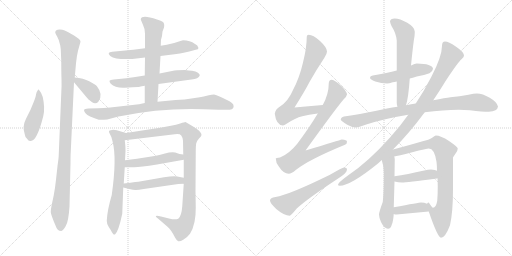
t = 0.00 s
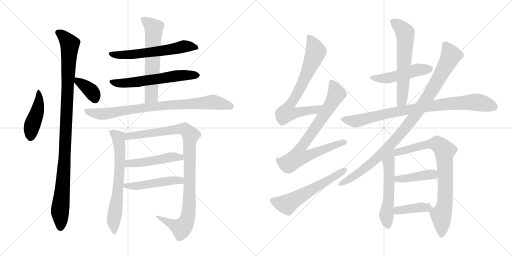
t = 3.46 s
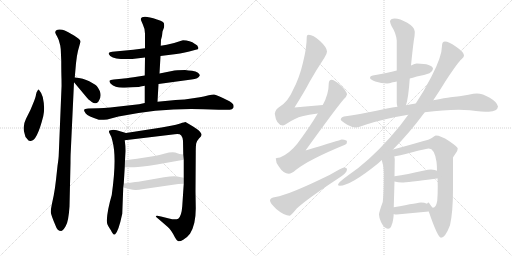
t = 6.92 s
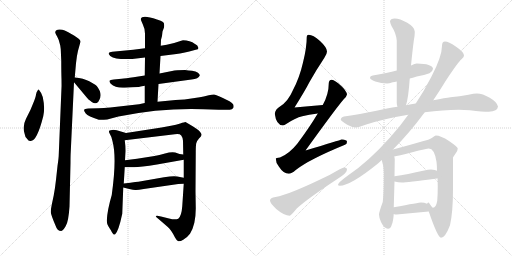
t = 10.37 s
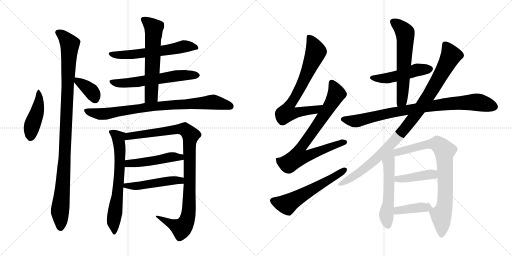
t = 13.83 s
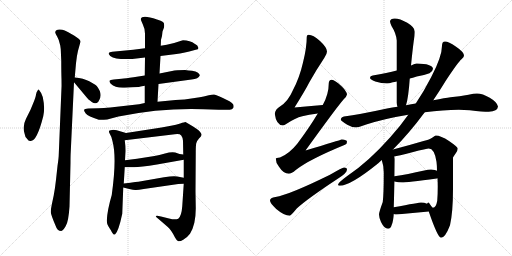
t = 17.29 s

The animated SVG that drew these frames (rendered in a browser with its animation timeline set to each time). Animation: 22 CSS @keyframes rules; one cycle of 17.29 s.

<svg version="1.1" viewBox="0 0 2048 1024" xmlns="http://www.w3.org/2000/svg">
  <g stroke="lightgray" stroke-dasharray="1,1" stroke-width="1" transform="scale(4, 4)">
    <line x1="0" y1="0" x2="256" y2="256"></line>
    <line x1="256" y1="0" x2="0" y2="256"></line>
    <line x1="128" y1="0" x2="128" y2="256"></line>
    <line x1="0" y1="128" x2="256" y2="128"></line>
    <line x1="256" y1="0" x2="512" y2="256"></line>
    <line x1="512" y1="0" x2="256" y2="256"></line>
    <line x1="384" y1="0" x2="384" y2="256"></line>
    <line x1="256" y1="128" x2="512" y2="128"></line>
  </g>
<g transform="scale(1, -1) translate(0, -850)">
   <style type="text/css">
    @keyframes keyframes0 {
      from {
       stroke: black;
       stroke-dashoffset: 449;
       stroke-width: 128;
       }
       59% {
       animation-timing-function: step-end;
       stroke: black;
       stroke-dashoffset: 0;
       stroke-width: 128;
       }
       to {
       stroke: black;
       stroke-width: 1024;
       }
       }
       #make-me-a-hanzi-animation-0 {
         animation: keyframes0 0.615397s both;
         animation-delay: 0.000000s;
         animation-timing-function: linear;
       }
    @keyframes keyframes1 {
      from {
       stroke: black;
       stroke-dashoffset: 1059;
       stroke-width: 128;
       }
       78% {
       animation-timing-function: step-end;
       stroke: black;
       stroke-dashoffset: 0;
       stroke-width: 128;
       }
       to {
       stroke: black;
       stroke-width: 1024;
       }
       }
       #make-me-a-hanzi-animation-1 {
         animation: keyframes1 1.111816s both;
         animation-delay: 0.615397s;
         animation-timing-function: linear;
       }
    @keyframes keyframes2 {
      from {
       stroke: black;
       stroke-dashoffset: 369;
       stroke-width: 128;
       }
       55% {
       animation-timing-function: step-end;
       stroke: black;
       stroke-dashoffset: 0;
       stroke-width: 128;
       }
       to {
       stroke: black;
       stroke-width: 1024;
       }
       }
       #make-me-a-hanzi-animation-2 {
         animation: keyframes2 0.550293s both;
         animation-delay: 1.727213s;
         animation-timing-function: linear;
       }
    @keyframes keyframes3 {
      from {
       stroke: black;
       stroke-dashoffset: 600;
       stroke-width: 128;
       }
       66% {
       animation-timing-function: step-end;
       stroke: black;
       stroke-dashoffset: 0;
       stroke-width: 128;
       }
       to {
       stroke: black;
       stroke-width: 1024;
       }
       }
       #make-me-a-hanzi-animation-3 {
         animation: keyframes3 0.738281s both;
         animation-delay: 2.277506s;
         animation-timing-function: linear;
       }
    @keyframes keyframes4 {
      from {
       stroke: black;
       stroke-dashoffset: 604;
       stroke-width: 128;
       }
       66% {
       animation-timing-function: step-end;
       stroke: black;
       stroke-dashoffset: 0;
       stroke-width: 128;
       }
       to {
       stroke: black;
       stroke-width: 1024;
       }
       }
       #make-me-a-hanzi-animation-4 {
         animation: keyframes4 0.741536s both;
         animation-delay: 3.015787s;
         animation-timing-function: linear;
       }
    @keyframes keyframes5 {
      from {
       stroke: black;
       stroke-dashoffset: 612;
       stroke-width: 128;
       }
       67% {
       animation-timing-function: step-end;
       stroke: black;
       stroke-dashoffset: 0;
       stroke-width: 128;
       }
       to {
       stroke: black;
       stroke-width: 1024;
       }
       }
       #make-me-a-hanzi-animation-5 {
         animation: keyframes5 0.748047s both;
         animation-delay: 3.757323s;
         animation-timing-function: linear;
       }
    @keyframes keyframes6 {
      from {
       stroke: black;
       stroke-dashoffset: 840;
       stroke-width: 128;
       }
       73% {
       animation-timing-function: step-end;
       stroke: black;
       stroke-dashoffset: 0;
       stroke-width: 128;
       }
       to {
       stroke: black;
       stroke-width: 1024;
       }
       }
       #make-me-a-hanzi-animation-6 {
         animation: keyframes6 0.933594s both;
         animation-delay: 4.505370s;
         animation-timing-function: linear;
       }
    @keyframes keyframes7 {
      from {
       stroke: black;
       stroke-dashoffset: 670;
       stroke-width: 128;
       }
       69% {
       animation-timing-function: step-end;
       stroke: black;
       stroke-dashoffset: 0;
       stroke-width: 128;
       }
       to {
       stroke: black;
       stroke-width: 1024;
       }
       }
       #make-me-a-hanzi-animation-7 {
         animation: keyframes7 0.795247s both;
         animation-delay: 5.438964s;
         animation-timing-function: linear;
       }
    @keyframes keyframes8 {
      from {
       stroke: black;
       stroke-dashoffset: 1008;
       stroke-width: 128;
       }
       77% {
       animation-timing-function: step-end;
       stroke: black;
       stroke-dashoffset: 0;
       stroke-width: 128;
       }
       to {
       stroke: black;
       stroke-width: 1024;
       }
       }
       #make-me-a-hanzi-animation-8 {
         animation: keyframes8 1.070312s both;
         animation-delay: 6.234211s;
         animation-timing-function: linear;
       }
    @keyframes keyframes9 {
      from {
       stroke: black;
       stroke-dashoffset: 485;
       stroke-width: 128;
       }
       61% {
       animation-timing-function: step-end;
       stroke: black;
       stroke-dashoffset: 0;
       stroke-width: 128;
       }
       to {
       stroke: black;
       stroke-width: 1024;
       }
       }
       #make-me-a-hanzi-animation-9 {
         animation: keyframes9 0.644694s both;
         animation-delay: 7.304523s;
         animation-timing-function: linear;
       }
    @keyframes keyframes10 {
      from {
       stroke: black;
       stroke-dashoffset: 492;
       stroke-width: 128;
       }
       62% {
       animation-timing-function: step-end;
       stroke: black;
       stroke-dashoffset: 0;
       stroke-width: 128;
       }
       to {
       stroke: black;
       stroke-width: 1024;
       }
       }
       #make-me-a-hanzi-animation-10 {
         animation: keyframes10 0.650391s both;
         animation-delay: 7.949217s;
         animation-timing-function: linear;
       }
    @keyframes keyframes11 {
      from {
       stroke: black;
       stroke-dashoffset: 729;
       stroke-width: 128;
       }
       70% {
       animation-timing-function: step-end;
       stroke: black;
       stroke-dashoffset: 0;
       stroke-width: 128;
       }
       to {
       stroke: black;
       stroke-width: 1024;
       }
       }
       #make-me-a-hanzi-animation-11 {
         animation: keyframes11 0.843262s both;
         animation-delay: 8.599608s;
         animation-timing-function: linear;
       }
    @keyframes keyframes12 {
      from {
       stroke: black;
       stroke-dashoffset: 797;
       stroke-width: 128;
       }
       72% {
       animation-timing-function: step-end;
       stroke: black;
       stroke-dashoffset: 0;
       stroke-width: 128;
       }
       to {
       stroke: black;
       stroke-width: 1024;
       }
       }
       #make-me-a-hanzi-animation-12 {
         animation: keyframes12 0.898600s both;
         animation-delay: 9.442870s;
         animation-timing-function: linear;
       }
    @keyframes keyframes13 {
      from {
       stroke: black;
       stroke-dashoffset: 584;
       stroke-width: 128;
       }
       66% {
       animation-timing-function: step-end;
       stroke: black;
       stroke-dashoffset: 0;
       stroke-width: 128;
       }
       to {
       stroke: black;
       stroke-width: 1024;
       }
       }
       #make-me-a-hanzi-animation-13 {
         animation: keyframes13 0.725260s both;
         animation-delay: 10.341470s;
         animation-timing-function: linear;
       }
    @keyframes keyframes14 {
      from {
       stroke: black;
       stroke-dashoffset: 492;
       stroke-width: 128;
       }
       62% {
       animation-timing-function: step-end;
       stroke: black;
       stroke-dashoffset: 0;
       stroke-width: 128;
       }
       to {
       stroke: black;
       stroke-width: 1024;
       }
       }
       #make-me-a-hanzi-animation-14 {
         animation: keyframes14 0.650391s both;
         animation-delay: 11.066730s;
         animation-timing-function: linear;
       }
    @keyframes keyframes15 {
      from {
       stroke: black;
       stroke-dashoffset: 615;
       stroke-width: 128;
       }
       67% {
       animation-timing-function: step-end;
       stroke: black;
       stroke-dashoffset: 0;
       stroke-width: 128;
       }
       to {
       stroke: black;
       stroke-width: 1024;
       }
       }
       #make-me-a-hanzi-animation-15 {
         animation: keyframes15 0.750488s both;
         animation-delay: 11.717121s;
         animation-timing-function: linear;
       }
    @keyframes keyframes16 {
      from {
       stroke: black;
       stroke-dashoffset: 875;
       stroke-width: 128;
       }
       74% {
       animation-timing-function: step-end;
       stroke: black;
       stroke-dashoffset: 0;
       stroke-width: 128;
       }
       to {
       stroke: black;
       stroke-width: 1024;
       }
       }
       #make-me-a-hanzi-animation-16 {
         animation: keyframes16 0.962077s both;
         animation-delay: 12.467609s;
         animation-timing-function: linear;
       }
    @keyframes keyframes17 {
      from {
       stroke: black;
       stroke-dashoffset: 999;
       stroke-width: 128;
       }
       76% {
       animation-timing-function: step-end;
       stroke: black;
       stroke-dashoffset: 0;
       stroke-width: 128;
       }
       to {
       stroke: black;
       stroke-width: 1024;
       }
       }
       #make-me-a-hanzi-animation-17 {
         animation: keyframes17 1.062988s both;
         animation-delay: 13.429686s;
         animation-timing-function: linear;
       }
    @keyframes keyframes18 {
      from {
       stroke: black;
       stroke-dashoffset: 529;
       stroke-width: 128;
       }
       63% {
       animation-timing-function: step-end;
       stroke: black;
       stroke-dashoffset: 0;
       stroke-width: 128;
       }
       to {
       stroke: black;
       stroke-width: 1024;
       }
       }
       #make-me-a-hanzi-animation-18 {
         animation: keyframes18 0.680501s both;
         animation-delay: 14.492674s;
         animation-timing-function: linear;
       }
    @keyframes keyframes19 {
      from {
       stroke: black;
       stroke-dashoffset: 852;
       stroke-width: 128;
       }
       73% {
       animation-timing-function: step-end;
       stroke: black;
       stroke-dashoffset: 0;
       stroke-width: 128;
       }
       to {
       stroke: black;
       stroke-width: 1024;
       }
       }
       #make-me-a-hanzi-animation-19 {
         animation: keyframes19 0.943359s both;
         animation-delay: 15.173175s;
         animation-timing-function: linear;
       }
    @keyframes keyframes20 {
      from {
       stroke: black;
       stroke-dashoffset: 422;
       stroke-width: 128;
       }
       58% {
       animation-timing-function: step-end;
       stroke: black;
       stroke-dashoffset: 0;
       stroke-width: 128;
       }
       to {
       stroke: black;
       stroke-width: 1024;
       }
       }
       #make-me-a-hanzi-animation-20 {
         animation: keyframes20 0.593424s both;
         animation-delay: 16.116534s;
         animation-timing-function: linear;
       }
    @keyframes keyframes21 {
      from {
       stroke: black;
       stroke-dashoffset: 404;
       stroke-width: 128;
       }
       57% {
       animation-timing-function: step-end;
       stroke: black;
       stroke-dashoffset: 0;
       stroke-width: 128;
       }
       to {
       stroke: black;
       stroke-width: 1024;
       }
       }
       #make-me-a-hanzi-animation-21 {
         animation: keyframes21 0.578776s both;
         animation-delay: 16.709958s;
         animation-timing-function: linear;
       }
</style>
<path d="M 155.0 492.5 Q 152.0 492.5 150.0 487.5 Q 146.0 482.5 144.0 472.5 Q 143.0 462.5 134.0 440.5 L 122.0 411.5 L 104.0 375.5 Q 88.0 343.5 99.0 313.5 Q 100.0 301.5 109.0 294.5 Q 114.0 284.5 123.0 286.5 Q 148.0 286.5 173.0 385.5 Q 181.0 417.5 171.0 462.5 Q 164.0 482.5 155.0 492.5 Z" fill="lightgray"></path> 
<path d="M 243.0 653.5 L 245.0 607.5 Q 245.0 561.5 246.0 534.5 Q 247.0 506.5 245.0 476.5 L 235.0 232.5 Q 235.0 220.5 230.0 186.5 L 224.0 131.5 Q 220.0 95.5 215.0 69.5 L 208.0 36.5 Q 203.0 13.5 203.0 2.5 Q 204.0 -9.5 222.0 -51.5 Q 229.0 -73.5 245.0 -73.5 Q 253.0 -71.5 263.0 -53.5 Q 274.0 -36.5 278.0 24.5 L 282.0 198.5 Q 282.0 228.5 283.0 243.5 L 296.0 521.5 L 299.0 540.5 L 304.0 597.5 Q 307.0 627.5 312.0 647.5 L 322.0 683.5 Q 323.0 692.5 296.0 708.5 Q 269.0 724.5 259.0 728.5 Q 250.0 732.5 239.0 732.5 Q 229.0 732.5 224.0 728.5 Q 220.0 723.5 221.0 719.5 Q 223.0 714.5 229.0 703.5 Q 236.0 692.5 241.0 668.5 L 243.0 653.5 Z" fill="lightgray"></path> 
<path d="M 296.0 521.5 L 347.0 460.5 Q 351.0 454.5 367.0 442.5 Q 383.0 430.5 394.0 444.5 Q 414.0 472.5 387.0 506.5 Q 380.0 513.5 357.0 525.5 Q 334.0 537.5 299.0 540.5 C 278.0 542.5 278.0 542.5 296.0 521.5 Z" fill="lightgray"></path> 
<path d="M 642.0 626.5 L 674.0 630.5 Q 724.0 635.5 757.0 644.5 L 783.0 651.5 Q 794.0 652.5 794.0 658.5 L 789.0 668.5 Q 788.0 670.5 780.0 674.5 Q 760.0 689.5 732.0 689.5 L 725.0 687.5 Q 691.0 675.5 667.0 671.5 L 643.0 667.5 L 580.0 657.5 L 533.0 651.5 L 449.0 643.5 Q 437.0 641.5 435.0 638.5 Q 433.0 634.5 441.0 626.5 Q 463.0 610.5 529.0 614.5 L 580.0 620.5 L 642.0 626.5 Z" fill="lightgray"></path> 
<path d="M 634.0 514.5 L 766.0 532.5 Q 794.0 535.5 799.0 548.5 Q 800.0 552.5 792.0 559.5 Q 784.0 566.5 768.0 567.5 Q 754.0 568.5 740.0 570.5 Q 704.0 570.5 688.0 566.5 L 638.0 556.5 L 579.0 548.5 L 534.0 541.5 Q 502.0 536.5 486.0 535.5 L 455.0 532.5 Q 440.0 530.5 438.0 527.5 Q 437.0 523.5 443.0 515.5 Q 461.0 497.5 499.0 499.5 L 530.0 501.5 Q 561.0 502.5 562.0 504.5 L 579.0 507.5 L 634.0 514.5 Z" fill="lightgray"></path> 
<path d="M 630.0 443.5 L 634.0 514.5 L 638.0 556.5 L 642.0 626.5 L 643.0 667.5 L 644.0 691.5 L 648.0 706.5 L 650.0 724.5 L 656.0 740.5 Q 659.0 756.5 652.0 762.5 Q 645.0 767.5 628.0 772.5 Q 568.0 792.5 563.0 774.5 Q 563.0 770.5 571.0 753.5 Q 580.0 735.5 580.0 715.5 L 580.0 657.5 L 580.0 620.5 L 579.0 548.5 L 579.0 507.5 L 579.0 438.5 C 579.0 408.5 628.0 413.5 630.0 443.5 Z" fill="lightgray"></path> 
<path d="M 814.0 413.5 L 875.0 411.5 L 919.0 411.5 Q 929.0 411.5 933.0 418.5 Q 936.0 425.5 933.0 432.5 Q 930.0 437.5 918.0 445.5 Q 865.0 472.5 856.0 472.5 Q 848.0 472.5 835.0 469.5 Q 823.0 465.5 779.0 458.5 Q 736.0 450.5 702.0 450.5 L 630.0 443.5 L 579.0 438.5 L 556.0 433.5 L 441.0 420.5 Q 414.0 417.5 394.0 417.5 L 353.0 416.5 Q 338.0 415.5 337.0 411.5 Q 334.0 407.5 343.0 396.5 Q 352.0 385.5 395.0 371.5 Q 404.0 369.5 429.0 372.5 L 474.0 384.5 Q 648.0 419.5 814.0 413.5 Z" fill="lightgray"></path> 
<path d="M 447.0 70.5 Q 429.0 9.5 427.0 -32.5 Q 427.0 -43.5 434.0 -55.5 Q 441.0 -67.5 443.0 -69.5 Q 454.0 -92.5 460.0 -87.5 Q 474.0 -75.5 489.0 -4.5 L 493.0 100.5 L 495.0 116.5 L 499.0 181.5 L 500.0 209.5 L 502.0 246.5 Q 502.0 268.5 499.0 289.5 C 495.0 319.5 513.0 315.5 504.0 318.5 L 467.0 329.5 Q 451.0 332.5 443.0 329.5 Q 431.0 329.5 439.0 315.5 Q 448.0 301.5 450.0 285.5 Q 468.0 219.5 447.0 70.5 Z" fill="lightgray"></path> 
<path d="M 735.0 115.5 L 729.0 25.5 Q 726.0 -14.5 713.0 -24.5 Q 701.0 -30.5 676.0 -23.5 L 644.0 -15.5 Q 628.0 -11.5 624.0 -13.5 Q 621.0 -16.5 633.0 -24.5 L 670.0 -56.5 Q 677.0 -61.5 685.0 -73.5 Q 694.0 -86.5 700.0 -99.5 Q 707.0 -112.5 713.0 -114.5 Q 720.0 -116.5 733.0 -108.5 Q 747.0 -101.5 760.0 -84.5 Q 784.0 -46.5 783.0 20.5 L 782.0 84.5 L 783.0 242.5 Q 783.0 268.5 785.0 277.5 Q 787.0 286.5 796.0 296.5 Q 806.0 305.5 806.0 310.5 Q 807.0 314.5 800.0 323.5 Q 793.0 331.5 774.0 343.5 L 742.0 362.5 Q 738.0 362.5 721.0 356.5 Q 705.0 350.5 684.0 347.5 L 646.0 340.5 L 504.0 318.5 C 474.0 313.5 469.0 285.5 499.0 289.5 L 699.0 313.5 Q 719.0 316.5 725.0 308.5 Q 731.0 300.5 732.0 287.5 L 733.0 232.5 L 735.0 211.5 L 735.0 139.5 L 735.0 115.5 Z" fill="lightgray"></path> 
<path d="M 499.0 181.5 L 533.0 181.5 Q 555.0 180.5 628.0 192.5 L 735.0 211.5 C 765.0 216.5 763.0 228.5 733.0 232.5 L 718.0 234.5 L 701.0 240.5 Q 684.0 243.5 660.0 236.5 Q 636.0 229.5 618.0 226.5 L 548.0 215.5 L 500.0 209.5 C 470.0 205.5 469.0 181.5 499.0 181.5 Z" fill="lightgray"></path> 
<path d="M 493.0 100.5 L 517.0 94.5 Q 534.0 90.5 541.0 90.5 Q 549.0 89.5 575.0 94.5 L 713.0 114.5 Q 720.0 115.5 735.0 115.5 C 765.0 115.5 764.0 133.5 735.0 139.5 L 709.0 144.5 Q 694.0 147.5 656.0 141.5 L 559.0 124.5 Q 555.0 124.5 495.0 116.5 C 465.0 112.5 464.0 107.5 493.0 100.5 Z" fill="lightgray"></path> 
<path d="M 1291.0 430.5 Q 1233.0 426.5 1178.0 420.5 Q 1219.0 485.5 1238.0 522.5 Q 1263.0 567.5 1297.0 618.5 Q 1308.0 634.5 1308.0 644.5 Q 1308.0 660.5 1280.0 686.5 Q 1252.0 711.5 1235.0 711.5 Q 1227.0 711.5 1227.0 703.5 Q 1227.0 659.5 1212.0 600.5 Q 1198.0 539.5 1172.0 490.5 Q 1153.0 445.5 1120.0 424.5 Q 1102.0 414.5 1099.0 395.5 Q 1105.0 349.5 1132.0 348.5 Q 1136.0 348.5 1148.0 356.5 Q 1181.0 378.5 1209.0 385.5 Q 1234.0 391.5 1271.0 396.5 C 1301.0 400.5 1321.0 432.5 1291.0 430.5 Z" fill="lightgray"></path> 
<path d="M 1327.0 531.5 Q 1315.0 530.5 1315.0 516.5 Q 1315.0 473.5 1291.0 430.5 L 1271.0 396.5 Q 1237.0 339.5 1189.0 275.5 Q 1157.0 235.5 1120.0 220.5 Q 1104.0 219.5 1103.0 216.5 Q 1103.0 198.5 1116.0 183.5 Q 1134.0 155.5 1155.0 155.5 Q 1166.0 155.5 1183.0 170.5 Q 1236.0 212.5 1380.0 271.5 Q 1388.0 274.5 1388.0 283.5 Q 1388.0 291.5 1367.0 292.5 Q 1360.0 290.5 1222.0 248.5 Q 1344.0 417.5 1374.0 452.5 Q 1386.0 462.5 1388.0 472.5 Q 1386.0 487.5 1364.0 507.5 Q 1340.0 530.5 1327.0 531.5 Z" fill="lightgray"></path> 
<path d="M 1376.0 180.5 Q 1370.0 180.5 1320.0 151.5 Q 1155.0 70.5 1102.0 62.5 Q 1080.0 59.5 1080.0 48.5 Q 1080.0 38.5 1105.0 14.5 Q 1137.0 -12.5 1159.0 -12.5 Q 1163.0 -12.5 1187.0 16.5 Q 1228.0 54.5 1351.0 135.5 Q 1388.0 158.5 1388.0 172.5 Q 1388.0 180.5 1376.0 180.5 Z" fill="lightgray"></path> 
<path d="M 1667.0 596.5 Q 1660.0 596.5 1644.0 588.5 L 1587.0 568.5 Q 1550.0 558.5 1491.0 548.5 Q 1480.0 546.5 1480.0 539.5 Q 1480.0 532.5 1501.0 524.5 Q 1526.0 516.5 1548.0 516.5 Q 1556.0 516.5 1571.0 521.5 Q 1577.0 522.5 1587.0 524.5 L 1639.0 536.5 Q 1650.0 539.5 1667.0 544.5 Q 1691.0 547.5 1718.0 557.5 Q 1731.0 564.5 1732.0 575.5 Q 1729.0 595.5 1667.0 596.5 Z" fill="lightgray"></path> 
<path d="M 1644.0 588.5 Q 1650.0 649.5 1655.0 686.5 Q 1659.0 707.5 1659.0 719.5 L 1659.0 724.5 Q 1659.0 741.5 1629.0 759.5 Q 1599.0 776.5 1579.0 776.5 Q 1561.0 776.5 1560.0 764.5 Q 1561.0 758.5 1566.0 746.5 Q 1585.0 716.5 1587.0 688.5 L 1587.0 568.5 L 1587.0 524.5 L 1587.0 439.5 Q 1587.0 431.5 1590.0 423.5 C 1597.0 394.5 1616.0 400.5 1624.0 429.5 Q 1634.0 461.5 1639.0 536.5 L 1644.0 588.5 Z" fill="lightgray"></path> 
<path d="M 1590.0 423.5 Q 1570.0 420.5 1548.0 416.5 Q 1438.0 392.5 1376.0 384.5 Q 1363.0 380.5 1363.0 371.5 Q 1364.0 367.5 1389.0 351.5 Q 1408.0 340.5 1424.0 340.5 Q 1433.0 340.5 1465.0 352.5 Q 1540.0 376.5 1633.0 391.5 L 1699.0 401.5 Q 1773.0 411.5 1835.0 411.5 L 1879.0 409.5 Q 1932.0 403.5 1955.0 403.5 Q 1990.0 404.5 1992.0 424.5 Q 1989.0 441.5 1959.0 459.5 Q 1930.0 476.5 1908.0 476.5 Q 1895.0 476.5 1874.0 471.5 Q 1838.0 465.5 1802.0 461.5 Q 1782.0 459.5 1733.0 449.5 L 1663.0 436.5 Q 1646.0 433.5 1624.0 429.5 L 1590.0 423.5 Z" fill="lightgray"></path> 
<path d="M 1572.0 252.5 Q 1636.0 316.5 1699.0 401.5 L 1733.0 449.5 Q 1758.0 486.5 1785.0 530.5 Q 1834.0 604.5 1846.0 613.5 Q 1856.0 623.5 1856.0 627.5 Q 1856.0 642.5 1823.0 664.5 Q 1794.0 684.5 1780.0 684.5 Q 1768.0 684.5 1768.0 667.5 Q 1768.0 624.5 1725.0 542.5 Q 1697.0 487.5 1663.0 436.5 L 1633.0 391.5 Q 1600.0 344.5 1561.0 301.5 Q 1472.0 201.5 1389.0 146.5 Q 1352.0 119.5 1352.0 111.5 Q 1352.0 107.5 1359.0 107.5 Q 1402.0 107.5 1513.0 197.5 Q 1519.0 203.5 1527.0 210.5 L 1572.0 252.5 Z" fill="lightgray"></path> 
<path d="M 1527.0 210.5 Q 1535.0 187.5 1535.0 160.5 Q 1535.0 73.5 1531.0 42.5 Q 1516.0 1.5 1516.0 -7.5 Q 1516.0 -18.5 1524.0 -37.5 Q 1537.0 -64.5 1552.0 -64.5 Q 1563.0 -64.5 1567.0 -48.5 Q 1573.0 -35.5 1575.0 -5.5 L 1575.0 21.5 L 1578.0 124.5 L 1578.0 145.5 L 1579.0 212.5 Q 1579.0 218.5 1577.0 224.5 C 1571.0 253.5 1518.0 239.5 1527.0 210.5 Z" fill="lightgray"></path> 
<path d="M 1715.0 4.5 Q 1751.0 -100.5 1764.0 -100.5 Q 1781.0 -100.5 1800.0 -50.5 Q 1812.0 1.5 1812.0 96.5 L 1812.0 220.5 Q 1814.0 224.5 1823.0 237.5 Q 1831.0 248.5 1831.0 256.5 Q 1831.0 262.5 1796.0 286.5 Q 1763.0 308.5 1743.0 308.5 Q 1741.0 308.5 1730.0 300.5 Q 1719.0 292.5 1694.0 286.5 Q 1633.0 268.5 1572.0 252.5 C 1489.0 230.5 1506.0 209.5 1577.0 224.5 Q 1590.0 226.5 1649.0 241.5 Q 1708.0 256.5 1715.0 256.5 Q 1738.0 256.5 1746.0 203.5 Q 1748.0 186.5 1748.0 167.5 L 1750.0 137.5 Q 1751.0 122.5 1751.0 104.5 Q 1751.0 72.5 1749.0 47.5 Q 1744.0 19.5 1732.0 19.5 C 1715.0 3.5 1715.0 5.5 1715.0 4.5 Z" fill="lightgray"></path> 
<path d="M 1578.0 124.5 Q 1593.0 120.5 1608.0 120.5 Q 1626.0 120.5 1747.0 136.5 Q 1749.0 136.5 1750.0 137.5 C 1779.0 144.5 1776.0 155.5 1748.0 167.5 Q 1742.0 171.5 1724.0 172.5 Q 1712.0 172.5 1697.0 168.5 Q 1628.0 152.5 1578.0 145.5 C 1548.0 141.5 1549.0 131.5 1578.0 124.5 Z" fill="lightgray"></path> 
<path d="M 1575.0 -5.5 Q 1579.0 -7.5 1587.0 -7.5 Q 1650.0 -1.5 1715.0 4.5 C 1745.0 7.5 1747.0 7.5 1732.0 19.5 Q 1729.0 19.5 1715.0 40.5 Q 1711.0 40.5 1708.0 35.5 Q 1698.0 40.5 1684.0 40.5 Q 1678.0 40.5 1575.0 21.5 C 1545.0 16.5 1546.0 2.5 1575.0 -5.5 Z" fill="lightgray"></path> 
      <clipPath id="make-me-a-hanzi-clip-0">
      <path d="M 155.0 492.5 Q 152.0 492.5 150.0 487.5 Q 146.0 482.5 144.0 472.5 Q 143.0 462.5 134.0 440.5 L 122.0 411.5 L 104.0 375.5 Q 88.0 343.5 99.0 313.5 Q 100.0 301.5 109.0 294.5 Q 114.0 284.5 123.0 286.5 Q 148.0 286.5 173.0 385.5 Q 181.0 417.5 171.0 462.5 Q 164.0 482.5 155.0 492.5 Z" fill="lightgray"></path>
      </clipPath>
      <path clip-path="url(#make-me-a-hanzi-clip-0)" d="M 156.0 486.5 L 155.0 434.5 L 127.0 345.5 L 120.0 298.5 " fill="none" id="make-me-a-hanzi-animation-0" stroke-dasharray="321 642" stroke-linecap="round"></path>

      <clipPath id="make-me-a-hanzi-clip-1">
      <path d="M 243.0 653.5 L 245.0 607.5 Q 245.0 561.5 246.0 534.5 Q 247.0 506.5 245.0 476.5 L 235.0 232.5 Q 235.0 220.5 230.0 186.5 L 224.0 131.5 Q 220.0 95.5 215.0 69.5 L 208.0 36.5 Q 203.0 13.5 203.0 2.5 Q 204.0 -9.5 222.0 -51.5 Q 229.0 -73.5 245.0 -73.5 Q 253.0 -71.5 263.0 -53.5 Q 274.0 -36.5 278.0 24.5 L 282.0 198.5 Q 282.0 228.5 283.0 243.5 L 296.0 521.5 L 299.0 540.5 L 304.0 597.5 Q 307.0 627.5 312.0 647.5 L 322.0 683.5 Q 323.0 692.5 296.0 708.5 Q 269.0 724.5 259.0 728.5 Q 250.0 732.5 239.0 732.5 Q 229.0 732.5 224.0 728.5 Q 220.0 723.5 221.0 719.5 Q 223.0 714.5 229.0 703.5 Q 236.0 692.5 241.0 668.5 L 243.0 653.5 Z" fill="lightgray"></path>
      </clipPath>
      <path clip-path="url(#make-me-a-hanzi-clip-1)" d="M 232.0 720.5 L 254.0 705.5 L 279.0 673.5 L 258.0 207.5 L 240.0 11.5 L 242.0 -60.5 " fill="none" id="make-me-a-hanzi-animation-1" stroke-dasharray="931 1862" stroke-linecap="round"></path>

      <clipPath id="make-me-a-hanzi-clip-2">
      <path d="M 296.0 521.5 L 347.0 460.5 Q 351.0 454.5 367.0 442.5 Q 383.0 430.5 394.0 444.5 Q 414.0 472.5 387.0 506.5 Q 380.0 513.5 357.0 525.5 Q 334.0 537.5 299.0 540.5 C 278.0 542.5 278.0 542.5 296.0 521.5 Z" fill="lightgray"></path>
      </clipPath>
      <path clip-path="url(#make-me-a-hanzi-clip-2)" d="M 307.0 534.5 L 311.0 523.5 L 332.0 513.5 L 368.0 482.5 L 380.0 454.5 " fill="none" id="make-me-a-hanzi-animation-2" stroke-dasharray="241 482" stroke-linecap="round"></path>

      <clipPath id="make-me-a-hanzi-clip-3">
      <path d="M 642.0 626.5 L 674.0 630.5 Q 724.0 635.5 757.0 644.5 L 783.0 651.5 Q 794.0 652.5 794.0 658.5 L 789.0 668.5 Q 788.0 670.5 780.0 674.5 Q 760.0 689.5 732.0 689.5 L 725.0 687.5 Q 691.0 675.5 667.0 671.5 L 643.0 667.5 L 580.0 657.5 L 533.0 651.5 L 449.0 643.5 Q 437.0 641.5 435.0 638.5 Q 433.0 634.5 441.0 626.5 Q 463.0 610.5 529.0 614.5 L 580.0 620.5 L 642.0 626.5 Z" fill="lightgray"></path>
      </clipPath>
      <path clip-path="url(#make-me-a-hanzi-clip-3)" d="M 444.0 635.5 L 518.0 630.5 L 734.0 664.5 L 785.0 660.5 " fill="none" id="make-me-a-hanzi-animation-3" stroke-dasharray="472 944" stroke-linecap="round"></path>

      <clipPath id="make-me-a-hanzi-clip-4">
      <path d="M 634.0 514.5 L 766.0 532.5 Q 794.0 535.5 799.0 548.5 Q 800.0 552.5 792.0 559.5 Q 784.0 566.5 768.0 567.5 Q 754.0 568.5 740.0 570.5 Q 704.0 570.5 688.0 566.5 L 638.0 556.5 L 579.0 548.5 L 534.0 541.5 Q 502.0 536.5 486.0 535.5 L 455.0 532.5 Q 440.0 530.5 438.0 527.5 Q 437.0 523.5 443.0 515.5 Q 461.0 497.5 499.0 499.5 L 530.0 501.5 Q 561.0 502.5 562.0 504.5 L 579.0 507.5 L 634.0 514.5 Z" fill="lightgray"></path>
      </clipPath>
      <path clip-path="url(#make-me-a-hanzi-clip-4)" d="M 444.0 522.5 L 490.0 516.5 L 705.0 547.5 L 789.0 550.5 " fill="none" id="make-me-a-hanzi-animation-4" stroke-dasharray="476 952" stroke-linecap="round"></path>

      <clipPath id="make-me-a-hanzi-clip-5">
      <path d="M 630.0 443.5 L 634.0 514.5 L 638.0 556.5 L 642.0 626.5 L 643.0 667.5 L 644.0 691.5 L 648.0 706.5 L 650.0 724.5 L 656.0 740.5 Q 659.0 756.5 652.0 762.5 Q 645.0 767.5 628.0 772.5 Q 568.0 792.5 563.0 774.5 Q 563.0 770.5 571.0 753.5 Q 580.0 735.5 580.0 715.5 L 580.0 657.5 L 580.0 620.5 L 579.0 548.5 L 579.0 507.5 L 579.0 438.5 C 579.0 408.5 628.0 413.5 630.0 443.5 Z" fill="lightgray"></path>
      </clipPath>
      <path clip-path="url(#make-me-a-hanzi-clip-5)" d="M 571.0 772.5 L 615.0 737.5 L 605.0 467.5 L 585.0 445.5 " fill="none" id="make-me-a-hanzi-animation-5" stroke-dasharray="484 968" stroke-linecap="round"></path>

      <clipPath id="make-me-a-hanzi-clip-6">
      <path d="M 814.0 413.5 L 875.0 411.5 L 919.0 411.5 Q 929.0 411.5 933.0 418.5 Q 936.0 425.5 933.0 432.5 Q 930.0 437.5 918.0 445.5 Q 865.0 472.5 856.0 472.5 Q 848.0 472.5 835.0 469.5 Q 823.0 465.5 779.0 458.5 Q 736.0 450.5 702.0 450.5 L 630.0 443.5 L 579.0 438.5 L 556.0 433.5 L 441.0 420.5 Q 414.0 417.5 394.0 417.5 L 353.0 416.5 Q 338.0 415.5 337.0 411.5 Q 334.0 407.5 343.0 396.5 Q 352.0 385.5 395.0 371.5 Q 404.0 369.5 429.0 372.5 L 474.0 384.5 Q 648.0 419.5 814.0 413.5 Z" fill="lightgray"></path>
      </clipPath>
      <path clip-path="url(#make-me-a-hanzi-clip-6)" d="M 343.0 408.5 L 408.0 394.5 L 600.0 423.5 L 846.0 442.5 L 921.0 425.5 " fill="none" id="make-me-a-hanzi-animation-6" stroke-dasharray="712 1424" stroke-linecap="round"></path>

      <clipPath id="make-me-a-hanzi-clip-7">
      <path d="M 447.0 70.5 Q 429.0 9.5 427.0 -32.5 Q 427.0 -43.5 434.0 -55.5 Q 441.0 -67.5 443.0 -69.5 Q 454.0 -92.5 460.0 -87.5 Q 474.0 -75.5 489.0 -4.5 L 493.0 100.5 L 495.0 116.5 L 499.0 181.5 L 500.0 209.5 L 502.0 246.5 Q 502.0 268.5 499.0 289.5 C 495.0 319.5 513.0 315.5 504.0 318.5 L 467.0 329.5 Q 451.0 332.5 443.0 329.5 Q 431.0 329.5 439.0 315.5 Q 448.0 301.5 450.0 285.5 Q 468.0 219.5 447.0 70.5 Z" fill="lightgray"></path>
      </clipPath>
      <path clip-path="url(#make-me-a-hanzi-clip-7)" d="M 450.0 320.5 L 474.0 299.5 L 480.0 241.5 L 475.0 124.5 L 454.0 -34.5 L 458.0 -80.5 " fill="none" id="make-me-a-hanzi-animation-7" stroke-dasharray="542 1084" stroke-linecap="round"></path>

      <clipPath id="make-me-a-hanzi-clip-8">
      <path d="M 735.0 115.5 L 729.0 25.5 Q 726.0 -14.5 713.0 -24.5 Q 701.0 -30.5 676.0 -23.5 L 644.0 -15.5 Q 628.0 -11.5 624.0 -13.5 Q 621.0 -16.5 633.0 -24.5 L 670.0 -56.5 Q 677.0 -61.5 685.0 -73.5 Q 694.0 -86.5 700.0 -99.5 Q 707.0 -112.5 713.0 -114.5 Q 720.0 -116.5 733.0 -108.5 Q 747.0 -101.5 760.0 -84.5 Q 784.0 -46.5 783.0 20.5 L 782.0 84.5 L 783.0 242.5 Q 783.0 268.5 785.0 277.5 Q 787.0 286.5 796.0 296.5 Q 806.0 305.5 806.0 310.5 Q 807.0 314.5 800.0 323.5 Q 793.0 331.5 774.0 343.5 L 742.0 362.5 Q 738.0 362.5 721.0 356.5 Q 705.0 350.5 684.0 347.5 L 646.0 340.5 L 504.0 318.5 C 474.0 313.5 469.0 285.5 499.0 289.5 L 699.0 313.5 Q 719.0 316.5 725.0 308.5 Q 731.0 300.5 732.0 287.5 L 733.0 232.5 L 735.0 211.5 L 735.0 139.5 L 735.0 115.5 Z" fill="lightgray"></path>
      </clipPath>
      <path clip-path="url(#make-me-a-hanzi-clip-8)" d="M 506.0 295.5 L 516.0 306.5 L 722.0 334.5 L 744.0 329.5 L 763.0 309.5 L 758.0 281.5 L 757.0 39.5 L 747.0 -32.5 L 726.0 -62.5 L 637.0 -17.5 " fill="none" id="make-me-a-hanzi-animation-8" stroke-dasharray="880 1760" stroke-linecap="round"></path>

      <clipPath id="make-me-a-hanzi-clip-9">
      <path d="M 499.0 181.5 L 533.0 181.5 Q 555.0 180.5 628.0 192.5 L 735.0 211.5 C 765.0 216.5 763.0 228.5 733.0 232.5 L 718.0 234.5 L 701.0 240.5 Q 684.0 243.5 660.0 236.5 Q 636.0 229.5 618.0 226.5 L 548.0 215.5 L 500.0 209.5 C 470.0 205.5 469.0 181.5 499.0 181.5 Z" fill="lightgray"></path>
      </clipPath>
      <path clip-path="url(#make-me-a-hanzi-clip-9)" d="M 505.0 188.5 L 520.0 197.5 L 614.0 206.5 L 684.0 222.5 L 721.0 221.5 L 726.0 215.5 " fill="none" id="make-me-a-hanzi-animation-9" stroke-dasharray="357 714" stroke-linecap="round"></path>

      <clipPath id="make-me-a-hanzi-clip-10">
      <path d="M 493.0 100.5 L 517.0 94.5 Q 534.0 90.5 541.0 90.5 Q 549.0 89.5 575.0 94.5 L 713.0 114.5 Q 720.0 115.5 735.0 115.5 C 765.0 115.5 764.0 133.5 735.0 139.5 L 709.0 144.5 Q 694.0 147.5 656.0 141.5 L 559.0 124.5 Q 555.0 124.5 495.0 116.5 C 465.0 112.5 464.0 107.5 493.0 100.5 Z" fill="lightgray"></path>
      </clipPath>
      <path clip-path="url(#make-me-a-hanzi-clip-10)" d="M 500.0 103.5 L 507.0 110.5 L 565.0 108.5 L 694.0 129.5 L 722.0 128.5 L 728.0 121.5 " fill="none" id="make-me-a-hanzi-animation-10" stroke-dasharray="364 728" stroke-linecap="round"></path>

      <clipPath id="make-me-a-hanzi-clip-11">
      <path d="M 1291.0 430.5 Q 1233.0 426.5 1178.0 420.5 Q 1219.0 485.5 1238.0 522.5 Q 1263.0 567.5 1297.0 618.5 Q 1308.0 634.5 1308.0 644.5 Q 1308.0 660.5 1280.0 686.5 Q 1252.0 711.5 1235.0 711.5 Q 1227.0 711.5 1227.0 703.5 Q 1227.0 659.5 1212.0 600.5 Q 1198.0 539.5 1172.0 490.5 Q 1153.0 445.5 1120.0 424.5 Q 1102.0 414.5 1099.0 395.5 Q 1105.0 349.5 1132.0 348.5 Q 1136.0 348.5 1148.0 356.5 Q 1181.0 378.5 1209.0 385.5 Q 1234.0 391.5 1271.0 396.5 C 1301.0 400.5 1321.0 432.5 1291.0 430.5 Z" fill="lightgray"></path>
      </clipPath>
      <path clip-path="url(#make-me-a-hanzi-clip-11)" d="M 1238.0 700.5 L 1264.0 643.5 L 1205.0 507.5 L 1152.0 418.5 L 1151.0 398.5 L 1260.0 410.5 L 1284.0 426.5 " fill="none" id="make-me-a-hanzi-animation-11" stroke-dasharray="601 1202" stroke-linecap="round"></path>

      <clipPath id="make-me-a-hanzi-clip-12">
      <path d="M 1327.0 531.5 Q 1315.0 530.5 1315.0 516.5 Q 1315.0 473.5 1291.0 430.5 L 1271.0 396.5 Q 1237.0 339.5 1189.0 275.5 Q 1157.0 235.5 1120.0 220.5 Q 1104.0 219.5 1103.0 216.5 Q 1103.0 198.5 1116.0 183.5 Q 1134.0 155.5 1155.0 155.5 Q 1166.0 155.5 1183.0 170.5 Q 1236.0 212.5 1380.0 271.5 Q 1388.0 274.5 1388.0 283.5 Q 1388.0 291.5 1367.0 292.5 Q 1360.0 290.5 1222.0 248.5 Q 1344.0 417.5 1374.0 452.5 Q 1386.0 462.5 1388.0 472.5 Q 1386.0 487.5 1364.0 507.5 Q 1340.0 530.5 1327.0 531.5 Z" fill="lightgray"></path>
      </clipPath>
      <path clip-path="url(#make-me-a-hanzi-clip-12)" d="M 1327.0 518.5 L 1346.0 477.5 L 1342.0 465.5 L 1242.0 309.5 L 1200.0 255.5 L 1193.0 223.5 L 1228.0 225.5 L 1265.0 243.5 L 1379.0 281.5 " fill="none" id="make-me-a-hanzi-animation-12" stroke-dasharray="669 1338" stroke-linecap="round"></path>

      <clipPath id="make-me-a-hanzi-clip-13">
      <path d="M 1376.0 180.5 Q 1370.0 180.5 1320.0 151.5 Q 1155.0 70.5 1102.0 62.5 Q 1080.0 59.5 1080.0 48.5 Q 1080.0 38.5 1105.0 14.5 Q 1137.0 -12.5 1159.0 -12.5 Q 1163.0 -12.5 1187.0 16.5 Q 1228.0 54.5 1351.0 135.5 Q 1388.0 158.5 1388.0 172.5 Q 1388.0 180.5 1376.0 180.5 Z" fill="lightgray"></path>
      </clipPath>
      <path clip-path="url(#make-me-a-hanzi-clip-13)" d="M 1091.0 47.5 L 1151.0 33.5 L 1379.0 171.5 " fill="none" id="make-me-a-hanzi-animation-13" stroke-dasharray="456 912" stroke-linecap="round"></path>

      <clipPath id="make-me-a-hanzi-clip-14">
      <path d="M 1667.0 596.5 Q 1660.0 596.5 1644.0 588.5 L 1587.0 568.5 Q 1550.0 558.5 1491.0 548.5 Q 1480.0 546.5 1480.0 539.5 Q 1480.0 532.5 1501.0 524.5 Q 1526.0 516.5 1548.0 516.5 Q 1556.0 516.5 1571.0 521.5 Q 1577.0 522.5 1587.0 524.5 L 1639.0 536.5 Q 1650.0 539.5 1667.0 544.5 Q 1691.0 547.5 1718.0 557.5 Q 1731.0 564.5 1732.0 575.5 Q 1729.0 595.5 1667.0 596.5 Z" fill="lightgray"></path>
      </clipPath>
      <path clip-path="url(#make-me-a-hanzi-clip-14)" d="M 1489.0 540.5 L 1542.0 536.5 L 1661.0 569.5 L 1720.0 574.5 " fill="none" id="make-me-a-hanzi-animation-14" stroke-dasharray="364 728" stroke-linecap="round"></path>

      <clipPath id="make-me-a-hanzi-clip-15">
      <path d="M 1644.0 588.5 Q 1650.0 649.5 1655.0 686.5 Q 1659.0 707.5 1659.0 719.5 L 1659.0 724.5 Q 1659.0 741.5 1629.0 759.5 Q 1599.0 776.5 1579.0 776.5 Q 1561.0 776.5 1560.0 764.5 Q 1561.0 758.5 1566.0 746.5 Q 1585.0 716.5 1587.0 688.5 L 1587.0 568.5 L 1587.0 524.5 L 1587.0 439.5 Q 1587.0 431.5 1590.0 423.5 C 1597.0 394.5 1616.0 400.5 1624.0 429.5 Q 1634.0 461.5 1639.0 536.5 L 1644.0 588.5 Z" fill="lightgray"></path>
      </clipPath>
      <path clip-path="url(#make-me-a-hanzi-clip-15)" d="M 1572.0 763.5 L 1598.0 745.5 L 1621.0 716.5 L 1609.0 460.5 L 1595.0 429.5 " fill="none" id="make-me-a-hanzi-animation-15" stroke-dasharray="487 974" stroke-linecap="round"></path>

      <clipPath id="make-me-a-hanzi-clip-16">
      <path d="M 1590.0 423.5 Q 1570.0 420.5 1548.0 416.5 Q 1438.0 392.5 1376.0 384.5 Q 1363.0 380.5 1363.0 371.5 Q 1364.0 367.5 1389.0 351.5 Q 1408.0 340.5 1424.0 340.5 Q 1433.0 340.5 1465.0 352.5 Q 1540.0 376.5 1633.0 391.5 L 1699.0 401.5 Q 1773.0 411.5 1835.0 411.5 L 1879.0 409.5 Q 1932.0 403.5 1955.0 403.5 Q 1990.0 404.5 1992.0 424.5 Q 1989.0 441.5 1959.0 459.5 Q 1930.0 476.5 1908.0 476.5 Q 1895.0 476.5 1874.0 471.5 Q 1838.0 465.5 1802.0 461.5 Q 1782.0 459.5 1733.0 449.5 L 1663.0 436.5 Q 1646.0 433.5 1624.0 429.5 L 1590.0 423.5 Z" fill="lightgray"></path>
      </clipPath>
      <path clip-path="url(#make-me-a-hanzi-clip-16)" d="M 1369.0 373.5 L 1421.0 365.5 L 1586.0 403.5 L 1779.0 434.5 L 1910.0 441.5 L 1978.0 424.5 " fill="none" id="make-me-a-hanzi-animation-16" stroke-dasharray="747 1494" stroke-linecap="round"></path>

      <clipPath id="make-me-a-hanzi-clip-17">
      <path d="M 1572.0 252.5 Q 1636.0 316.5 1699.0 401.5 L 1733.0 449.5 Q 1758.0 486.5 1785.0 530.5 Q 1834.0 604.5 1846.0 613.5 Q 1856.0 623.5 1856.0 627.5 Q 1856.0 642.5 1823.0 664.5 Q 1794.0 684.5 1780.0 684.5 Q 1768.0 684.5 1768.0 667.5 Q 1768.0 624.5 1725.0 542.5 Q 1697.0 487.5 1663.0 436.5 L 1633.0 391.5 Q 1600.0 344.5 1561.0 301.5 Q 1472.0 201.5 1389.0 146.5 Q 1352.0 119.5 1352.0 111.5 Q 1352.0 107.5 1359.0 107.5 Q 1402.0 107.5 1513.0 197.5 Q 1519.0 203.5 1527.0 210.5 L 1572.0 252.5 Z" fill="lightgray"></path>
      </clipPath>
      <path clip-path="url(#make-me-a-hanzi-clip-17)" d="M 1781.0 671.5 L 1804.0 628.5 L 1736.0 502.5 L 1629.0 347.5 L 1494.0 203.5 L 1418.0 146.5 L 1357.0 112.5 " fill="none" id="make-me-a-hanzi-animation-17" stroke-dasharray="871 1742" stroke-linecap="round"></path>

      <clipPath id="make-me-a-hanzi-clip-18">
      <path d="M 1527.0 210.5 Q 1535.0 187.5 1535.0 160.5 Q 1535.0 73.5 1531.0 42.5 Q 1516.0 1.5 1516.0 -7.5 Q 1516.0 -18.5 1524.0 -37.5 Q 1537.0 -64.5 1552.0 -64.5 Q 1563.0 -64.5 1567.0 -48.5 Q 1573.0 -35.5 1575.0 -5.5 L 1575.0 21.5 L 1578.0 124.5 L 1578.0 145.5 L 1579.0 212.5 Q 1579.0 218.5 1577.0 224.5 C 1571.0 253.5 1518.0 239.5 1527.0 210.5 Z" fill="lightgray"></path>
      </clipPath>
      <path clip-path="url(#make-me-a-hanzi-clip-18)" d="M 1572.0 217.5 L 1556.0 192.5 L 1556.0 73.5 L 1546.0 -3.5 L 1551.0 -49.5 " fill="none" id="make-me-a-hanzi-animation-18" stroke-dasharray="401 802" stroke-linecap="round"></path>

      <clipPath id="make-me-a-hanzi-clip-19">
      <path d="M 1715.0 4.5 Q 1751.0 -100.5 1764.0 -100.5 Q 1781.0 -100.5 1800.0 -50.5 Q 1812.0 1.5 1812.0 96.5 L 1812.0 220.5 Q 1814.0 224.5 1823.0 237.5 Q 1831.0 248.5 1831.0 256.5 Q 1831.0 262.5 1796.0 286.5 Q 1763.0 308.5 1743.0 308.5 Q 1741.0 308.5 1730.0 300.5 Q 1719.0 292.5 1694.0 286.5 Q 1633.0 268.5 1572.0 252.5 C 1489.0 230.5 1506.0 209.5 1577.0 224.5 Q 1590.0 226.5 1649.0 241.5 Q 1708.0 256.5 1715.0 256.5 Q 1738.0 256.5 1746.0 203.5 Q 1748.0 186.5 1748.0 167.5 L 1750.0 137.5 Q 1751.0 122.5 1751.0 104.5 Q 1751.0 72.5 1749.0 47.5 Q 1744.0 19.5 1732.0 19.5 C 1715.0 3.5 1715.0 5.5 1715.0 4.5 Z" fill="lightgray"></path>
      </clipPath>
      <path clip-path="url(#make-me-a-hanzi-clip-19)" d="M 1545.0 218.5 L 1578.0 239.5 L 1710.0 273.5 L 1750.0 274.5 L 1769.0 259.5 L 1778.0 244.5 L 1782.0 69.5 L 1777.0 22.5 L 1764.0 -10.5 L 1769.0 -50.5 L 1766.0 -91.5 " fill="none" id="make-me-a-hanzi-animation-19" stroke-dasharray="724 1448" stroke-linecap="round"></path>

      <clipPath id="make-me-a-hanzi-clip-20">
      <path d="M 1578.0 124.5 Q 1593.0 120.5 1608.0 120.5 Q 1626.0 120.5 1747.0 136.5 Q 1749.0 136.5 1750.0 137.5 C 1779.0 144.5 1776.0 155.5 1748.0 167.5 Q 1742.0 171.5 1724.0 172.5 Q 1712.0 172.5 1697.0 168.5 Q 1628.0 152.5 1578.0 145.5 C 1548.0 141.5 1549.0 131.5 1578.0 124.5 Z" fill="lightgray"></path>
      </clipPath>
      <path clip-path="url(#make-me-a-hanzi-clip-20)" d="M 1585.0 140.5 L 1591.0 134.5 L 1610.0 135.5 L 1719.0 153.5 L 1746.0 144.5 " fill="none" id="make-me-a-hanzi-animation-20" stroke-dasharray="294 588" stroke-linecap="round"></path>

      <clipPath id="make-me-a-hanzi-clip-21">
      <path d="M 1575.0 -5.5 Q 1579.0 -7.5 1587.0 -7.5 Q 1650.0 -1.5 1715.0 4.5 C 1745.0 7.5 1747.0 7.5 1732.0 19.5 Q 1729.0 19.5 1715.0 40.5 Q 1711.0 40.5 1708.0 35.5 Q 1698.0 40.5 1684.0 40.5 Q 1678.0 40.5 1575.0 21.5 C 1545.0 16.5 1546.0 2.5 1575.0 -5.5 Z" fill="lightgray"></path>
      </clipPath>
      <path clip-path="url(#make-me-a-hanzi-clip-21)" d="M 1582.0 1.5 L 1592.0 9.5 L 1617.0 14.5 L 1684.0 21.5 L 1726.0 18.5 " fill="none" id="make-me-a-hanzi-animation-21" stroke-dasharray="276 552" stroke-linecap="round"></path>

</g>
</svg>
